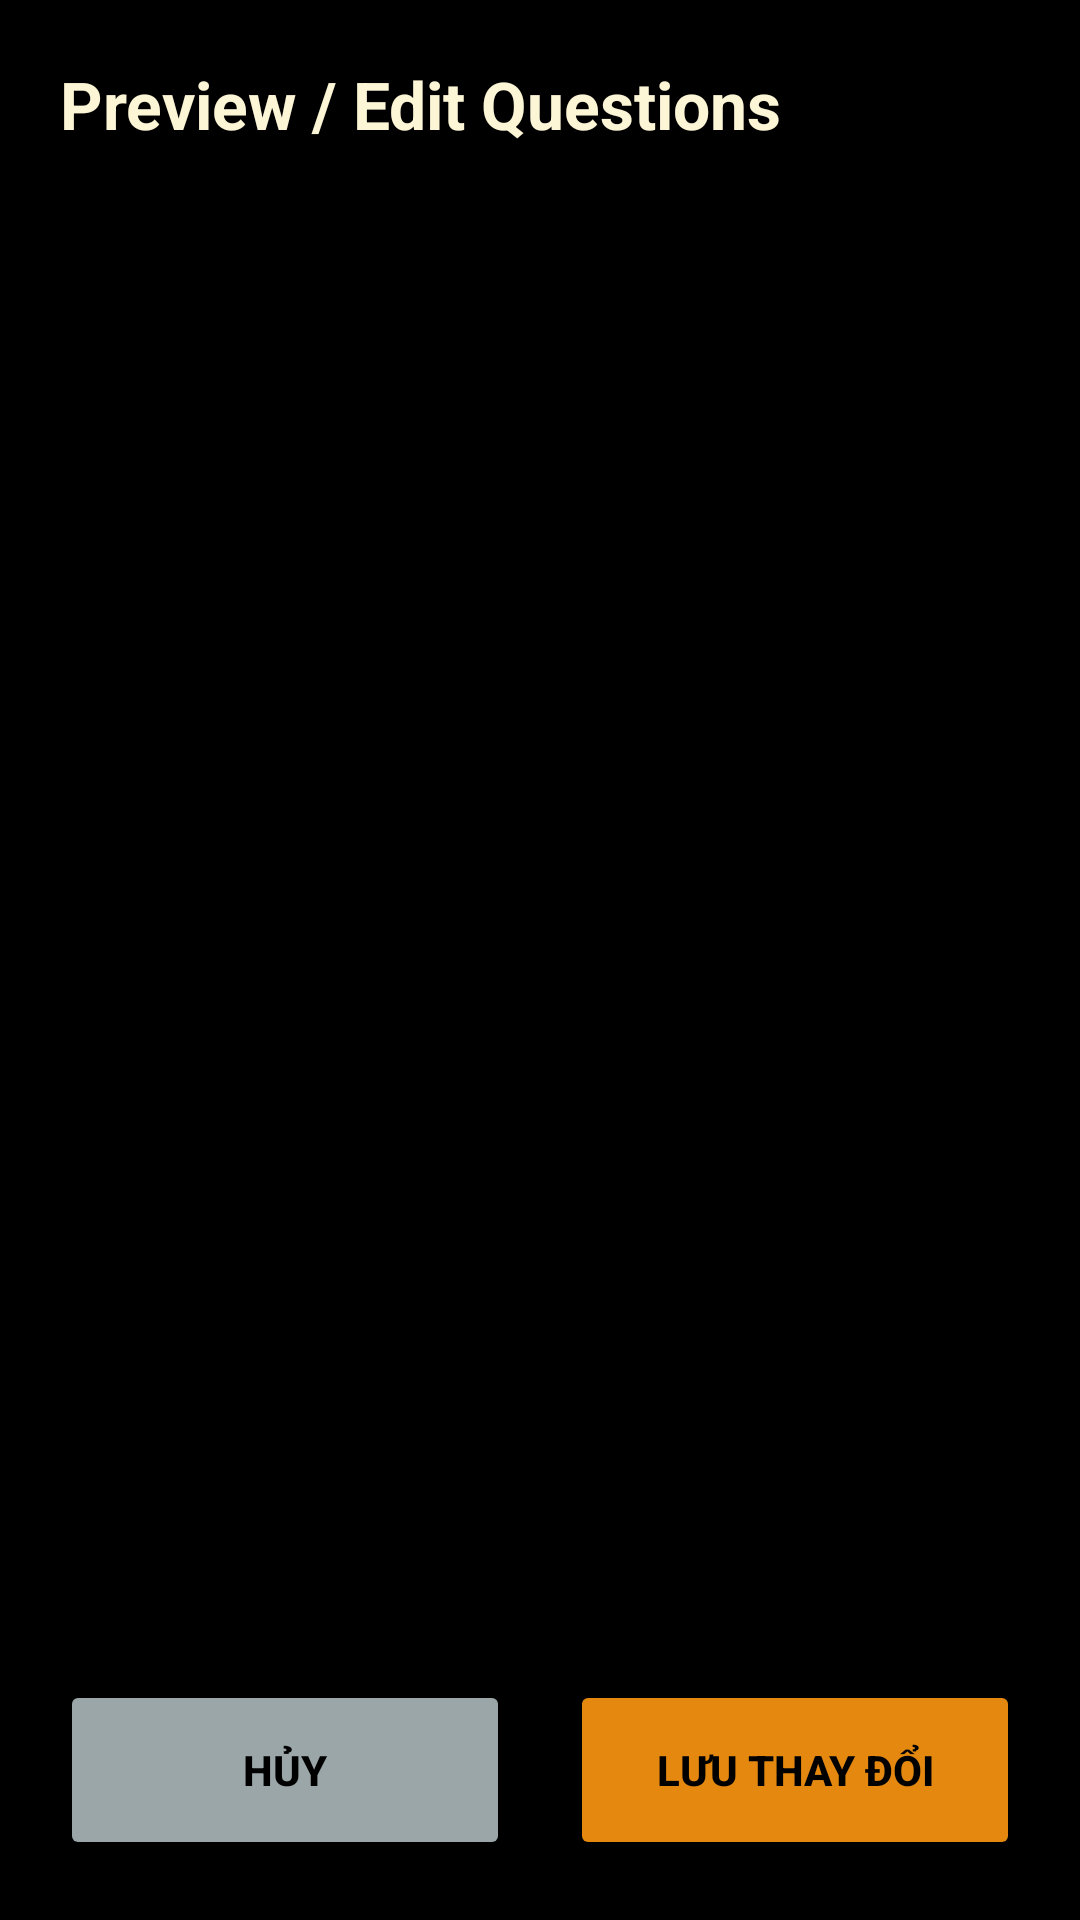

Produce the Android XML layout that renders to this screen, including the resource entries it uses.
<!-- AndroidManifest.xml: application theme Theme.App.Starting -->
<!-- res/layout/activity_preview_edit.xml -->
<?xml version="1.0" encoding="utf-8"?>
<androidx.constraintlayout.widget.ConstraintLayout xmlns:android="http://schemas.android.com/apk/res/android"
    xmlns:app="http://schemas.android.com/apk/res-auto"
    android:id="@+id/main"
    android:layout_width="match_parent"
    android:layout_height="match_parent"
    android:background="@color/black">

    
    <androidx.constraintlayout.widget.ConstraintLayout
        android:layout_width="match_parent"
        android:layout_height="match_parent"
        android:padding="20dp">

        <TextView
            android:id="@+id/textViewTitle"
            android:layout_width="match_parent"
            android:layout_height="wrap_content"
            android:text="Preview / Edit Questions"
            android:textColor="@color/primary_white"
            android:textSize="22sp"
            android:textStyle="bold"
            app:layout_constraintTop_toTopOf="parent" />

        <ScrollView
            android:id="@+id/scrollViewQuestions"
            android:layout_width="match_parent"
            android:layout_height="0dp"
            android:layout_marginTop="16dp"
            android:layout_marginBottom="16dp"
            android:scrollbars="none"
            app:layout_constraintBottom_toTopOf="@+id/layout_buttons"
            app:layout_constraintTop_toBottomOf="@+id/textViewTitle">

            <LinearLayout
                android:id="@+id/container_questions"
                android:layout_width="match_parent"
                android:layout_height="wrap_content"
                android:orientation="vertical" />
        </ScrollView>

        <LinearLayout
            android:id="@+id/layout_buttons"
            android:layout_width="match_parent"
            android:layout_height="wrap_content"
            android:orientation="horizontal"
            android:weightSum="2"
            app:layout_constraintBottom_toBottomOf="parent">

            <Button
                android:id="@+id/btn_cancel"
                android:layout_width="0dp"
                android:layout_height="60dp"
                android:layout_marginEnd="10dp"
                android:layout_weight="1"
                android:backgroundTint="@color/secondary_white"
                android:text="Hủy"
                android:textColor="@color/black"
                android:textStyle="bold"
                app:cornerRadius="15dp" />

            <Button
                android:id="@+id/btn_save"
                android:layout_width="0dp"
                android:layout_height="60dp"
                android:layout_marginStart="10dp"
                android:layout_weight="1"
                android:backgroundTint="@color/primary_orange"
                android:text="Lưu thay đổi"
                android:textColor="@color/black"
                android:textStyle="bold"
                app:cornerRadius="15dp" />
        </LinearLayout>

    </androidx.constraintlayout.widget.ConstraintLayout>

</androidx.constraintlayout.widget.ConstraintLayout>
<!-- resources referenced by this layout -->
<resources>
  <color name="black">#FF000000</color>
  <color name="primary_orange">#E48810</color>
  <color name="primary_white">#FDF6D6</color>
  <color name="secondary_white">#9AA6A8</color>
  <style name="Theme.App.Starting" parent="Theme.QuizByAI" tools:targetApi="31">
          <item name="android:windowSplashScreenBackground">#000000</item>
  
          <item name="android:windowSplashScreenAnimatedIcon">@mipmap/ic_launcher_round</item>
      </style>
  <style name="Theme.QuizByAI" parent="Base.Theme.QuizByAI" />
  <style name="Base.Theme.QuizByAI" parent="Theme.Material3.DayNight.NoActionBar">
          
          
      </style>
</resources>
